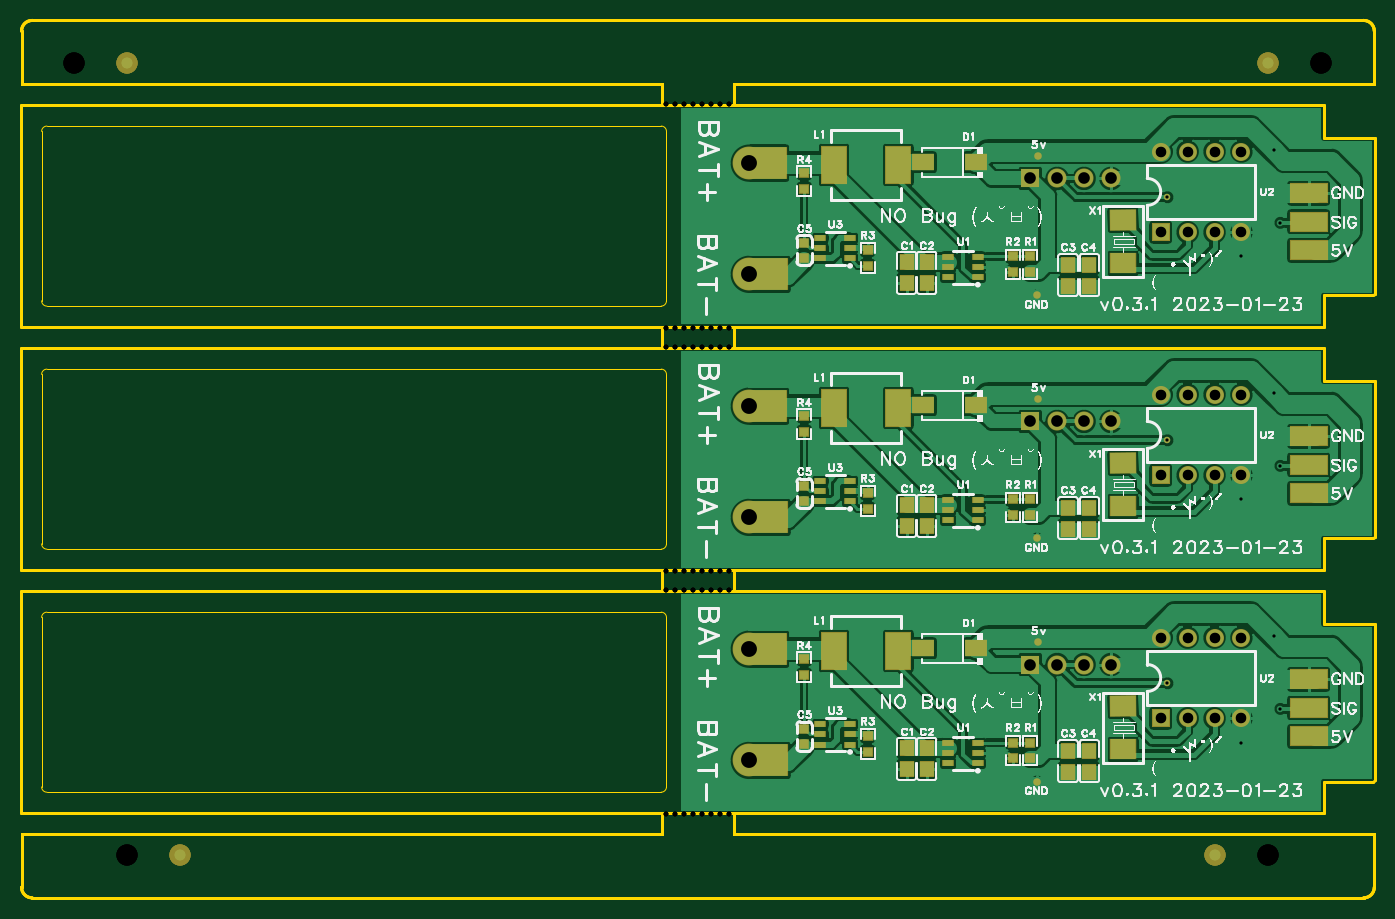
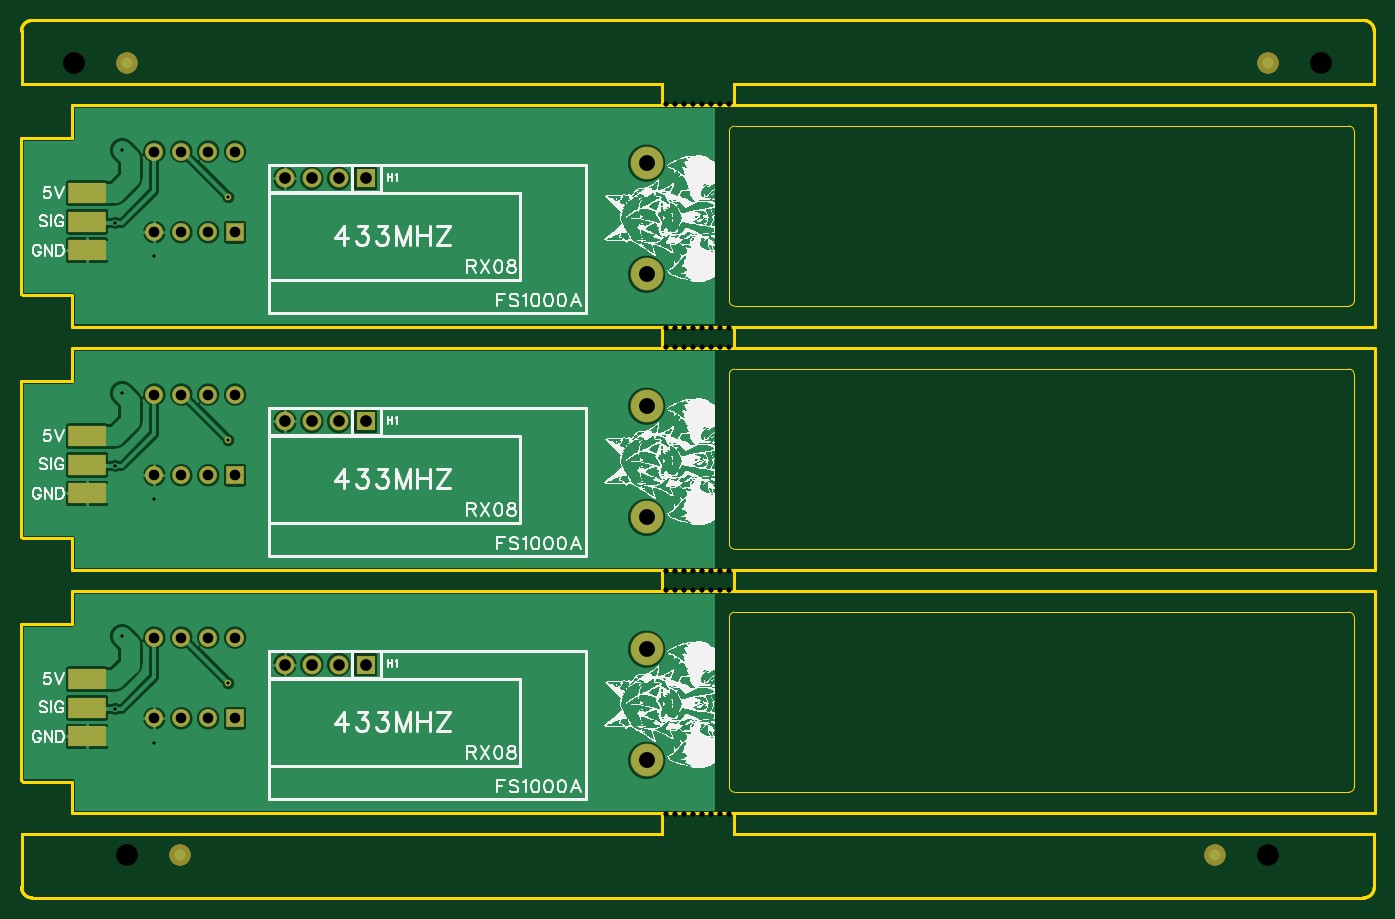
Circuit board: 12 layer files. Board 127.8 x 82.8 mm.
- drill: Drill_NPTH_Through.DRL (2763 bytes)
- drill: Drill_PTH_Through.DRL (921 bytes)
- drill: Drill_PTH_Through_Via.DRL (382 bytes)
- outline: Gerber_BoardOutlineLayer.GKO (4973 bytes)
- bottom_copper: Gerber_BottomLayer.GBL (26634 bytes)
- paste: Gerber_BottomPasteMaskLayer.GBP (1119 bytes)
- bottom_silk: Gerber_BottomSilkscreenLayer.GBO (463096 bytes)
- bottom_mask: Gerber_BottomSolderMaskLayer.GBS (2335 bytes)
- top_copper: Gerber_TopLayer.GTL (71402 bytes)
- paste: Gerber_TopPasteMaskLayer.GTP (24614 bytes)
- top_silk: Gerber_TopSilkscreenLayer.GTO (157739 bytes)
- top_mask: Gerber_TopSolderMaskLayer.GTS (5317 bytes)

=== drill: Drill_NPTH_Through.DRL ===
;TYPE=NON_PLATED
;Layer: NPTH_Through
;EasyEDA Pro Client v1.9.28.eba1c1, 2023-02-22 19:28:50
;Gerber Generator version 0.3
M48
METRIC,LZ,000.000
;Hole size 1 = 0.450 METRIC
T01C0.450
;Hole size 2 = 2.000 METRIC
T02C2.000
%
G05
G90
T01
X-009083Y056448
X-008233Y056448
X-007383Y056448
X-006533Y056448
X-005682Y056448
X-004832Y056448
X-003982Y056448
X-003132Y056448
X-009083Y-010550
X-008233Y-010550
X-007383Y-010550
X-006533Y-010550
X-005682Y-010550
X-004832Y-010550
X-003982Y-010550
X-003132Y-010550
X-009083Y010550
X-008233Y010550
X-007383Y010550
X-006533Y010550
X-005682Y010550
X-004832Y010550
X-003982Y010550
X-003132Y010550
X-009083Y012400
X-008233Y012400
X-007383Y012400
X-006533Y012400
X-005682Y012400
X-004832Y012400
X-003982Y012400
X-003132Y012400
X-009083Y033499
X-008233Y033499
X-007383Y033499
X-006533Y033499
X-005682Y033499
X-004832Y033499
X-003982Y033499
X-003132Y033499
X-009083Y035349
X-008233Y035349
X-007383Y035349
X-006533Y035349
X-005682Y035349
X-004832Y035349
X-003982Y035349
X-003132Y035349
X-009083Y056448
X-008233Y056448
X-007383Y056448
X-006533Y056448
X-005682Y056448
X-004832Y056448
X-003982Y056448
X-003132Y056448
X-009083Y-010550
X-008233Y-010550
X-007383Y-010550
X-006533Y-010550
X-005682Y-010550
X-004832Y-010550
X-003982Y-010550
X-003132Y-010550
X-009083Y010550
X-008233Y010550
X-007383Y010550
X-006533Y010550
X-005682Y010550
X-004832Y010550
X-003982Y010550
X-003132Y010550
X-009083Y012400
X-008233Y012400
X-007383Y012400
X-006533Y012400
X-005682Y012400
X-004832Y012400
X-003982Y012400
X-003132Y012400
X-009083Y033499
X-008233Y033499
X-007383Y033499
X-006533Y033499
X-005682Y033499
X-004832Y033499
X-003982Y033499
X-003132Y033499
X-009083Y035349
X-008233Y035349
X-007383Y035349
X-006533Y035349
X-005682Y035349
X-004832Y035349
X-003982Y035349
X-003132Y035349
X-009083Y056448
X-008233Y056448
X-007383Y056448
X-006533Y056448
X-005682Y056448
X-004832Y056448
X-003982Y056448
X-003132Y056448
X-009083Y-010550
X-008233Y-010550
X-007383Y-010550
X-006533Y-010550
X-005682Y-010550
X-004832Y-010550
X-003982Y-010550
X-003132Y-010550
X-009083Y010550
X-008233Y010550
X-007383Y010550
X-006533Y010550
X-005682Y010550
X-004832Y010550
X-003982Y010550
X-003132Y010550
X-009083Y012400
X-008233Y012400
X-007383Y012400
X-006533Y012400
X-005682Y012400
X-004832Y012400
X-003982Y012400
X-003132Y012400
X-009083Y033499
X-008233Y033499
X-007383Y033499
X-006533Y033499
X-005682Y033499
X-004832Y033499
X-003982Y033499
X-003132Y033499
X-009083Y035349
X-008233Y035349
X-007383Y035349
X-006533Y035349
X-005682Y035349
X-004832Y035349
X-003982Y035349
X-003132Y035349
T02
X-064975Y060373
X052760Y060373
X-059975Y-014475
X047760Y-014475
X-064975Y060373
X052760Y060373
X-059975Y-014475
X047760Y-014475
X-064975Y060373
X052760Y060373
X-059975Y-014475
X047760Y-014475
M30
=== drill: Drill_PTH_Through.DRL ===
;TYPE=PLATED
;Layer: PTH_Through
;EasyEDA Pro Client v1.9.28.eba1c1, 2023-02-22 19:28:50
;Gerber Generator version 0.3
M48
METRIC,LZ,000.000
;Hole size 1 = 1.000 METRIC
T01C1.000
;Hole size 2 = 1.100 METRIC
T02C1.100
;Hole size 3 = 1.500 METRIC
T03C1.500
%
G05
G90
T01
X037592Y-001524
X040132Y-001524
X042672Y-001524
X045212Y-001524
X045212Y006096
X042672Y006096
X040132Y006096
X037592Y006096
X037592Y021425
X040132Y021425
X042672Y021425
X045212Y021425
X045212Y029045
X042672Y029045
X040132Y029045
X037592Y029045
X037592Y044374
X040132Y044374
X042672Y044374
X045212Y044374
X045212Y051994
X042672Y051994
X040132Y051994
X037592Y051994
T02
X032893Y003556
X030353Y003556
X027813Y003556
X025273Y003556
X032893Y026505
X030353Y026505
X027813Y026505
X025273Y026505
X032893Y049454
X030353Y049454
X027813Y049454
X025273Y049454
T03
X-001260Y005000
X-001260Y-005500
X-001260Y027949
X-001260Y017449
X-001260Y050898
X-001260Y040398
M30
=== drill: Drill_PTH_Through_Via.DRL ===
;TYPE=PLATED
;Layer: PTH_Through_Via
;EasyEDA Pro Client v1.9.28.eba1c1, 2023-02-22 19:28:50
;Gerber Generator version 0.3
M48
METRIC,LZ,000.000
;Hole size 1 = 0.305 METRIC
T01C0.305
%
G05
G90
T01
X045212Y-003810
X048260Y006223
X038227Y001778
X048895Y-000635
X045212Y019139
X048260Y029172
X038227Y024727
X048895Y022314
X045212Y042088
X048260Y052121
X038227Y047676
X048895Y045263
M30
=== outline: Gerber_BoardOutlineLayer.GKO ===
G04 Layer: BoardOutlineLayer*
G04 EasyEDA Pro v1.9.28.eba1c1, 2023-02-22 19:28:42*
G04 Gerber Generator version 0.3*
G04 Scale: 100 percent, Rotated: No, Reflected: No*
G04 Dimensions in millimeters*
G04 Leading zeros omitted, absolute positions, 3 integers and 3 decimals*
G04 Panelize: Stamp Hole, Column: 1, Row: 3, Board Size: 127.734mm x 20.95mm, Panelized Board Size: 127.734mm x 82.847mm, Panelized Method: All Objects*
%FSLAX33Y33*%
%MOMM*%
%ADD10C,0.254*%
%ADD11C,0.0254*%
G75*


G04 Panelize Start*
G54D10*
G01X-9478Y-12475D02*
G01X-69975Y-12475D01*
G01X-9478Y58373D02*
G01X-69975Y58373D01*
G01X57760Y-12475D02*
G01X-2737Y-12475D01*
G01X57760Y58373D02*
G01X-2737Y58373D01*
G01X-9478Y-10475D02*
G01X-9478Y-12475D01*
G01X-9478Y58373D02*
G01X-9478Y56373D01*
G01X-2737Y-10475D02*
G01X-2737Y-12475D01*
G01X-2737Y58373D02*
G01X-2737Y56373D01*
G01X-9478Y12475D02*
G01X-9478Y10475D01*
G01X-2737Y12475D02*
G01X-2737Y10475D01*
G01X-9478Y35424D02*
G01X-9478Y33424D01*
G01X-2737Y35424D02*
G01X-2737Y33424D01*
G01X-69975Y-12475D02*
G01X-69975Y-17475D01*
G01X-69975Y58373D02*
G01X-69975Y63373D01*
G01X57760Y-12475D02*
G01X57760Y-17475D01*
G01X57760Y58373D02*
G01X57760Y63373D01*
G01X-69975Y-17475D02*
G03X-68975Y-18475I1000J0D01*
G01X-68975Y64373D02*
G03X-69975Y63373I0J-1000D01*
G01X56760Y-18475D02*
G03X57760Y-17475I0J1000D01*
G01X57760Y63373D02*
G03X56760Y64373I-1000J0D01*
G01X-68975Y-18475D02*
G01X-6107Y-18475D01*
G01X-68975Y64373D02*
G01X-6107Y64373D01*
G01X56760Y-18475D02*
G01X-6107Y-18475D01*
G01X56760Y64373D02*
G01X-6107Y64373D01*
G04 Panelize End*

G04 PolygonModel Start*
G01X-70000Y10500D02*
G01X53000Y10500D01*
G01Y10414D01*
G01Y7366D01*
G01X57785D01*
G01Y-7366D01*
G01X57658Y-7493D01*
G01X53000D01*
G01Y-10414D01*
G01Y-10500D01*
G01X-70000D01*
G01Y10500D01*
G04 PolygonModel End*

G04 Rect Start*
G54D11*
G01X-68078Y8000D02*
G01X-68078Y-8000D01*
G03X-67578Y-8500I500J0D01*
G01X-9578D01*
G03X-9078Y-8000I0J500D01*
G01Y8000D01*
G03X-9578Y8500I-500J0D01*
G01X-67578D01*
G03X-68078Y8000I0J-500D01*
G04 Rect End*
G54D10*
G01X-9478Y-12475D02*
G01X-69975Y-12475D01*
G01X-9478Y58373D02*
G01X-69975Y58373D01*
G01X57760Y-12475D02*
G01X-2737Y-12475D01*
G01X57760Y58373D02*
G01X-2737Y58373D01*
G01X-9478Y-10475D02*
G01X-9478Y-12475D01*
G01X-9478Y58373D02*
G01X-9478Y56373D01*
G01X-2737Y-10475D02*
G01X-2737Y-12475D01*
G01X-2737Y58373D02*
G01X-2737Y56373D01*
G01X-9478Y12475D02*
G01X-9478Y10475D01*
G01X-2737Y12475D02*
G01X-2737Y10475D01*
G01X-9478Y35424D02*
G01X-9478Y33424D01*
G01X-2737Y35424D02*
G01X-2737Y33424D01*
G01X-69975Y-12475D02*
G01X-69975Y-17475D01*
G01X-69975Y58373D02*
G01X-69975Y63373D01*
G01X57760Y-12475D02*
G01X57760Y-17475D01*
G01X57760Y58373D02*
G01X57760Y63373D01*
G01X-69975Y-17475D02*
G03X-68975Y-18475I1000J0D01*
G01X-68975Y64373D02*
G03X-69975Y63373I0J-1000D01*
G01X56760Y-18475D02*
G03X57760Y-17475I0J1000D01*
G01X57760Y63373D02*
G03X56760Y64373I-1000J0D01*
G01X-68975Y-18475D02*
G01X-6107Y-18475D01*
G01X-68975Y64373D02*
G01X-6107Y64373D01*
G01X56760Y-18475D02*
G01X-6107Y-18475D01*
G01X56760Y64373D02*
G01X-6107Y64373D01*
G04 Panelize End*
G01X-70000Y33449D02*
G01X53000Y33449D01*
G01Y33363D01*
G01Y30315D01*
G01X57785D01*
G01Y15583D01*
G01X57658Y15456D01*
G01X53000D01*
G01Y12535D01*
G01Y12449D01*
G01X-70000D01*
G01Y33449D01*
G04 PolygonModel End*
G54D11*
G01X-68078Y30949D02*
G01X-68078Y14949D01*
G03X-67578Y14449I500J0D01*
G01X-9578D01*
G03X-9078Y14949I0J500D01*
G01Y30949D01*
G03X-9578Y31449I-500J0D01*
G01X-67578D01*
G03X-68078Y30949I0J-500D01*
G04 Rect End*
G54D10*
G01X-9478Y-12475D02*
G01X-69975Y-12475D01*
G01X-9478Y58373D02*
G01X-69975Y58373D01*
G01X57760Y-12475D02*
G01X-2737Y-12475D01*
G01X57760Y58373D02*
G01X-2737Y58373D01*
G01X-9478Y-10475D02*
G01X-9478Y-12475D01*
G01X-9478Y58373D02*
G01X-9478Y56373D01*
G01X-2737Y-10475D02*
G01X-2737Y-12475D01*
G01X-2737Y58373D02*
G01X-2737Y56373D01*
G01X-9478Y12475D02*
G01X-9478Y10475D01*
G01X-2737Y12475D02*
G01X-2737Y10475D01*
G01X-9478Y35424D02*
G01X-9478Y33424D01*
G01X-2737Y35424D02*
G01X-2737Y33424D01*
G01X-69975Y-12475D02*
G01X-69975Y-17475D01*
G01X-69975Y58373D02*
G01X-69975Y63373D01*
G01X57760Y-12475D02*
G01X57760Y-17475D01*
G01X57760Y58373D02*
G01X57760Y63373D01*
G01X-69975Y-17475D02*
G03X-68975Y-18475I1000J0D01*
G01X-68975Y64373D02*
G03X-69975Y63373I0J-1000D01*
G01X56760Y-18475D02*
G03X57760Y-17475I0J1000D01*
G01X57760Y63373D02*
G03X56760Y64373I-1000J0D01*
G01X-68975Y-18475D02*
G01X-6107Y-18475D01*
G01X-68975Y64373D02*
G01X-6107Y64373D01*
G01X56760Y-18475D02*
G01X-6107Y-18475D01*
G01X56760Y64373D02*
G01X-6107Y64373D01*
G04 Panelize End*
G01X-70000Y56398D02*
G01X53000Y56398D01*
G01Y56312D01*
G01Y53264D01*
G01X57785D01*
G01Y38532D01*
G01X57658Y38405D01*
G01X53000D01*
G01Y35484D01*
G01Y35398D01*
G01X-70000D01*
G01Y56398D01*
G04 PolygonModel End*
G54D11*
G01X-68078Y53898D02*
G01X-68078Y37898D01*
G03X-67578Y37398I500J0D01*
G01X-9578D01*
G03X-9078Y37898I0J500D01*
G01Y53898D01*
G03X-9578Y54398I-500J0D01*
G01X-67578D01*
G03X-68078Y53898I0J-500D01*
G04 Rect End*

M02*

=== bottom_copper: Gerber_BottomLayer.GBL (26634 bytes, source omitted) ===
=== paste: Gerber_BottomPasteMaskLayer.GBP ===
G04 Layer: BottomPasteMaskLayer*
G04 EasyEDA Pro v1.9.28.eba1c1, 2023-02-22 19:28:42*
G04 Gerber Generator version 0.3*
G04 Scale: 100 percent, Rotated: No, Reflected: No*
G04 Dimensions in millimeters*
G04 Leading zeros omitted, absolute positions, 3 integers and 3 decimals*
G04 Panelize: Stamp Hole, Column: 1, Row: 3, Board Size: 127.734mm x 20.95mm, Panelized Board Size: 127.734mm x 82.847mm, Panelized Method: All Objects*
%FSLAX33Y33*%
%MOMM*%
%ADD10C,1.000001*%
%ADD11R,3.500001X1.899996*%
G75*


G04 Panelize Start*
G54D10*
G01X-59975Y60373D03*
G01X47760Y60373D03*
G01X-54975Y-14475D03*
G01X42760Y-14475D03*
G04 Panelize End*

G04 Pad Start*
G54D11*
G01X51562Y-538D03*
G01X51562Y-3235D03*
G01X51562Y2159D03*
G04 Pad End*
G54D10*
G01X-59975Y60373D03*
G01X47760Y60373D03*
G01X-54975Y-14475D03*
G01X42760Y-14475D03*
G04 Panelize End*
G54D11*
G01X51562Y22411D03*
G01X51562Y19714D03*
G01X51562Y25108D03*
G04 Pad End*
G54D10*
G01X-59975Y60373D03*
G01X47760Y60373D03*
G01X-54975Y-14475D03*
G01X42760Y-14475D03*
G04 Panelize End*
G54D11*
G01X51562Y45360D03*
G01X51562Y42663D03*
G01X51562Y48057D03*
G04 Pad End*

M02*

=== bottom_silk: Gerber_BottomSilkscreenLayer.GBO (463096 bytes, source omitted) ===
=== bottom_mask: Gerber_BottomSolderMaskLayer.GBS ===
G04 Layer: BottomSolderMaskLayer*
G04 EasyEDA Pro v1.9.28.eba1c1, 2023-02-22 19:28:42*
G04 Gerber Generator version 0.3*
G04 Scale: 100 percent, Rotated: No, Reflected: No*
G04 Dimensions in millimeters*
G04 Leading zeros omitted, absolute positions, 3 integers and 3 decimals*
G04 Panelize: Stamp Hole, Column: 1, Row: 3, Board Size: 127.734mm x 20.95mm, Panelized Board Size: 127.734mm x 82.847mm, Panelized Method: All Objects*
%FSLAX33Y33*%
%MOMM*%
%ADD10C,1.999999*%
%ADD11R,3.601601X2.001596*%
%ADD12C,3.101599*%
%ADD13R,1.7018X1.7018*%
%ADD14C,1.7018*%
%ADD15C,1.801597*%
%ADD16R,1.801597X1.801597*%
%ADD17C,0.610001*%
G75*


G04 Panelize Start*
G54D10*
G01X-59975Y60373D03*
G01X47760Y60373D03*
G01X-54975Y-14475D03*
G01X42760Y-14475D03*
G04 Panelize End*

G04 Pad Start*
G54D11*
G01X51562Y-538D03*
G01X51562Y-3235D03*
G01X51562Y2159D03*
G54D12*
G01X-1260Y5000D03*
G01X-1260Y-5500D03*
G54D13*
G01X37592Y-1524D03*
G54D14*
G01X40132Y-1524D03*
G01X42672Y-1524D03*
G01X45212Y-1524D03*
G01X45212Y6096D03*
G01X42672Y6096D03*
G01X40132Y6096D03*
G01X37592Y6096D03*
G54D15*
G01X32893Y3556D03*
G01X30353Y3556D03*
G01X27813Y3556D03*
G54D16*
G01X25273Y3556D03*
G04 Pad End*

G04 Via Start*
G54D17*
G01X38227Y1778D03*
G04 Via End*
G54D10*
G01X-59975Y60373D03*
G01X47760Y60373D03*
G01X-54975Y-14475D03*
G01X42760Y-14475D03*
G04 Panelize End*
G54D11*
G01X51562Y22411D03*
G01X51562Y19714D03*
G01X51562Y25108D03*
G54D12*
G01X-1260Y27949D03*
G01X-1260Y17449D03*
G54D13*
G01X37592Y21425D03*
G54D14*
G01X40132Y21425D03*
G01X42672Y21425D03*
G01X45212Y21425D03*
G01X45212Y29045D03*
G01X42672Y29045D03*
G01X40132Y29045D03*
G01X37592Y29045D03*
G54D15*
G01X32893Y26505D03*
G01X30353Y26505D03*
G01X27813Y26505D03*
G54D16*
G01X25273Y26505D03*
G04 Pad End*
G54D17*
G01X38227Y24727D03*
G04 Via End*
G54D10*
G01X-59975Y60373D03*
G01X47760Y60373D03*
G01X-54975Y-14475D03*
G01X42760Y-14475D03*
G04 Panelize End*
G54D11*
G01X51562Y45360D03*
G01X51562Y42663D03*
G01X51562Y48057D03*
G54D12*
G01X-1260Y50898D03*
G01X-1260Y40398D03*
G54D13*
G01X37592Y44374D03*
G54D14*
G01X40132Y44374D03*
G01X42672Y44374D03*
G01X45212Y44374D03*
G01X45212Y51994D03*
G01X42672Y51994D03*
G01X40132Y51994D03*
G01X37592Y51994D03*
G54D15*
G01X32893Y49454D03*
G01X30353Y49454D03*
G01X27813Y49454D03*
G54D16*
G01X25273Y49454D03*
G04 Pad End*
G54D17*
G01X38227Y47676D03*
G04 Via End*

M02*

=== top_copper: Gerber_TopLayer.GTL (71402 bytes, source omitted) ===
=== paste: Gerber_TopPasteMaskLayer.GTP (24614 bytes, source omitted) ===
=== top_silk: Gerber_TopSilkscreenLayer.GTO (157739 bytes, source omitted) ===
=== top_mask: Gerber_TopSolderMaskLayer.GTS ===
G04 Layer: TopSolderMaskLayer*
G04 EasyEDA Pro v1.9.28.eba1c1, 2023-02-22 19:28:42*
G04 Gerber Generator version 0.3*
G04 Scale: 100 percent, Rotated: No, Reflected: No*
G04 Dimensions in millimeters*
G04 Leading zeros omitted, absolute positions, 3 integers and 3 decimals*
G04 Panelize: Stamp Hole, Column: 1, Row: 3, Board Size: 127.734mm x 20.95mm, Panelized Board Size: 127.734mm x 82.847mm, Panelized Method: All Objects*
%FSLAX33Y33*%
%MOMM*%
%AMRect*21,1,$1,$2,0,0,$3*%
%ADD10C,1.999999*%
%ADD11R,3.601601X1.901599*%
%ADD12C,3.101599*%
%ADD13R,3.601601X3.101599*%
%ADD14C,0.7112*%
%ADD15R,1.101598X0.651612*%
%ADD16R,2.164105X1.640611*%
%ADD17R,0.965606X0.908075*%
%ADD18R,2.451608X3.601593*%
%ADD19R,1.45161X1.511605*%
%ADD20R,0.965606X0.908075*%
%ADD21R,1.7018X1.7018*%
%ADD22C,1.7018*%
%ADD23R,2.501595X2.001596*%
%ADD24Rect,2.001596X2.501595X90.73*%
%ADD25R,1.001598X0.901598*%
%ADD26C,1.801597*%
%ADD27R,1.801597X1.801597*%
%ADD28C,0.610001*%
G75*


G04 Panelize Start*
G54D10*
G01X-59975Y60373D03*
G01X47760Y60373D03*
G01X-54975Y-14475D03*
G01X42760Y-14475D03*
G04 Panelize End*

G04 Pad Start*
G54D11*
G01X51562Y2159D03*
G01X51562Y-538D03*
G01X51562Y-3235D03*
G54D12*
G01X-1260Y5000D03*
G01X-1260Y-5500D03*
G54D13*
G01X508Y5000D03*
G01X635Y-5500D03*
G54D14*
G01X26035Y5715D03*
G01X25908Y-7493D03*
G54D15*
G01X20323Y-3876D03*
G01X20323Y-4826D03*
G01X20323Y-5776D03*
G01X17523Y-5776D03*
G01X17523Y-4826D03*
G01X17523Y-3876D03*
G54D16*
G01X15149Y5080D03*
G01X20157Y5080D03*
G54D17*
G01X25273Y-5317D03*
G01X25273Y-3810D03*
G54D18*
G01X6744Y4826D03*
G01X12814Y4826D03*
G54D19*
G01X13589Y-6350D03*
G01X13589Y-4350D03*
G01X15494Y-6350D03*
G01X15494Y-4350D03*
G01X28829Y-6572D03*
G01X28829Y-4572D03*
G01X30861Y-6572D03*
G01X30861Y-4572D03*
G54D20*
G01X23622Y-3810D03*
G01X23622Y-5317D03*
G54D21*
G01X37592Y-1524D03*
G54D22*
G01X40132Y-1524D03*
G01X42672Y-1524D03*
G01X45212Y-1524D03*
G01X45212Y6096D03*
G01X42672Y6096D03*
G01X40132Y6096D03*
G01X37592Y6096D03*
G54D23*
G01X34036Y-4463D03*
G54D24*
G01X34036Y-363D03*
G54D15*
G01X8258Y-2098D03*
G01X8258Y-3048D03*
G01X8258Y-3998D03*
G01X5458Y-3998D03*
G01X5458Y-3048D03*
G01X5458Y-2098D03*
G54D25*
G01X3937Y-3937D03*
G01X3937Y-2537D03*
G54D17*
G01X9906Y-4699D03*
G01X9906Y-3192D03*
G01X3937Y2557D03*
G01X3937Y4064D03*
G54D26*
G01X32893Y3556D03*
G01X30353Y3556D03*
G01X27813Y3556D03*
G54D27*
G01X25273Y3556D03*
G04 Pad End*

G04 Via Start*
G54D28*
G01X38227Y1778D03*
G04 Via End*
G54D10*
G01X-59975Y60373D03*
G01X47760Y60373D03*
G01X-54975Y-14475D03*
G01X42760Y-14475D03*
G04 Panelize End*
G54D11*
G01X51562Y25108D03*
G01X51562Y22411D03*
G01X51562Y19714D03*
G54D12*
G01X-1260Y27949D03*
G01X-1260Y17449D03*
G54D13*
G01X508Y27949D03*
G01X635Y17449D03*
G54D14*
G01X26035Y28664D03*
G01X25908Y15456D03*
G54D15*
G01X20323Y19073D03*
G01X20323Y18123D03*
G01X20323Y17173D03*
G01X17523Y17173D03*
G01X17523Y18123D03*
G01X17523Y19073D03*
G54D16*
G01X15149Y28029D03*
G01X20157Y28029D03*
G54D17*
G01X25273Y17632D03*
G01X25273Y19139D03*
G54D18*
G01X6744Y27775D03*
G01X12814Y27775D03*
G54D19*
G01X13589Y16599D03*
G01X13589Y18599D03*
G01X15494Y16599D03*
G01X15494Y18599D03*
G01X28829Y16377D03*
G01X28829Y18377D03*
G01X30861Y16377D03*
G01X30861Y18377D03*
G54D20*
G01X23622Y19139D03*
G01X23622Y17632D03*
G54D21*
G01X37592Y21425D03*
G54D22*
G01X40132Y21425D03*
G01X42672Y21425D03*
G01X45212Y21425D03*
G01X45212Y29045D03*
G01X42672Y29045D03*
G01X40132Y29045D03*
G01X37592Y29045D03*
G54D23*
G01X34036Y18486D03*
G54D24*
G01X34036Y22586D03*
G54D15*
G01X8258Y20851D03*
G01X8258Y19901D03*
G01X8258Y18951D03*
G01X5458Y18951D03*
G01X5458Y19901D03*
G01X5458Y20851D03*
G54D25*
G01X3937Y19012D03*
G01X3937Y20412D03*
G54D17*
G01X9906Y18250D03*
G01X9906Y19757D03*
G01X3937Y25506D03*
G01X3937Y27013D03*
G54D26*
G01X32893Y26505D03*
G01X30353Y26505D03*
G01X27813Y26505D03*
G54D27*
G01X25273Y26505D03*
G04 Pad End*
G54D28*
G01X38227Y24727D03*
G04 Via End*
G54D10*
G01X-59975Y60373D03*
G01X47760Y60373D03*
G01X-54975Y-14475D03*
G01X42760Y-14475D03*
G04 Panelize End*
G54D11*
G01X51562Y48057D03*
G01X51562Y45360D03*
G01X51562Y42663D03*
G54D12*
G01X-1260Y50898D03*
G01X-1260Y40398D03*
G54D13*
G01X508Y50898D03*
G01X635Y40398D03*
G54D14*
G01X26035Y51613D03*
G01X25908Y38405D03*
G54D15*
G01X20323Y42022D03*
G01X20323Y41072D03*
G01X20323Y40122D03*
G01X17523Y40122D03*
G01X17523Y41072D03*
G01X17523Y42022D03*
G54D16*
G01X15149Y50978D03*
G01X20157Y50978D03*
G54D17*
G01X25273Y40582D03*
G01X25273Y42088D03*
G54D18*
G01X6744Y50724D03*
G01X12814Y50724D03*
G54D19*
G01X13589Y39548D03*
G01X13589Y41548D03*
G01X15494Y39548D03*
G01X15494Y41548D03*
G01X28829Y39326D03*
G01X28829Y41326D03*
G01X30861Y39326D03*
G01X30861Y41326D03*
G54D20*
G01X23622Y42088D03*
G01X23622Y40582D03*
G54D21*
G01X37592Y44374D03*
G54D22*
G01X40132Y44374D03*
G01X42672Y44374D03*
G01X45212Y44374D03*
G01X45212Y51994D03*
G01X42672Y51994D03*
G01X40132Y51994D03*
G01X37592Y51994D03*
G54D23*
G01X34036Y41435D03*
G54D24*
G01X34036Y45535D03*
G54D15*
G01X8258Y43800D03*
G01X8258Y42850D03*
G01X8258Y41900D03*
G01X5458Y41900D03*
G01X5458Y42850D03*
G01X5458Y43800D03*
G54D25*
G01X3937Y41961D03*
G01X3937Y43361D03*
G54D17*
G01X9906Y41199D03*
G01X9906Y42706D03*
G01X3937Y48456D03*
G01X3937Y49962D03*
G54D26*
G01X32893Y49454D03*
G01X30353Y49454D03*
G01X27813Y49454D03*
G54D27*
G01X25273Y49454D03*
G04 Pad End*
G54D28*
G01X38227Y47676D03*
G04 Via End*

M02*

